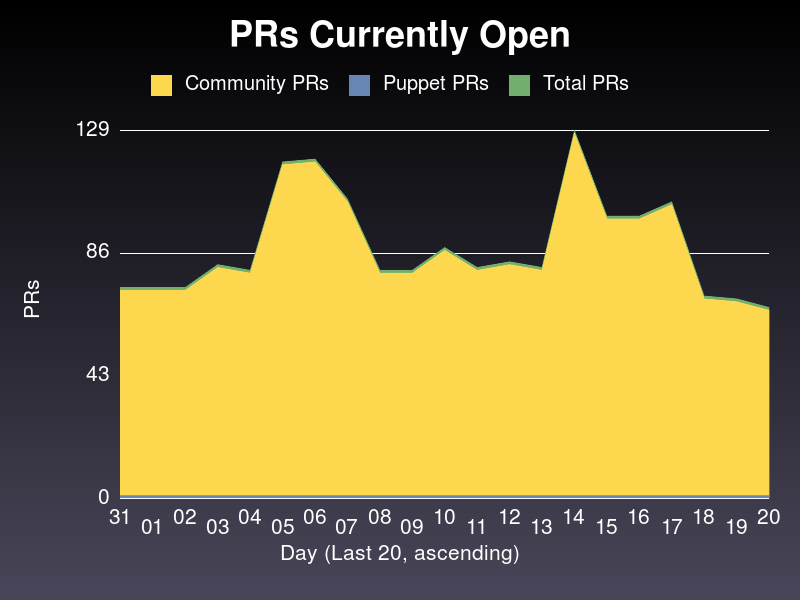

The data file committed next to this chart (first rows):
date, community, puppet, total
2020-01-31, 73, 1, 74
2020-02-01, 73, 1, 74
2020-02-02, 73, 1, 74
2020-02-03, 81, 1, 82
2020-02-04, 79, 1, 80
2020-02-05, 117, 1, 118
2020-02-06, 118, 1, 119
2020-02-07, 104, 1, 105
2020-02-08, 79, 1, 80
2020-02-09, 79, 1, 80
2020-02-10, 87, 1, 88
2020-02-11, 80, 1, 81
2020-02-12, 82, 1, 83
2020-02-13, 80, 1, 81
2020-02-14, 128, 1, 129
2020-02-15, 98, 1, 99
2020-02-16, 98, 1, 99
2020-02-17, 103, 1, 104
2020-02-18, 70, 1, 71
2020-02-19, 69, 1, 70
2020-02-20, 66, 1, 67
